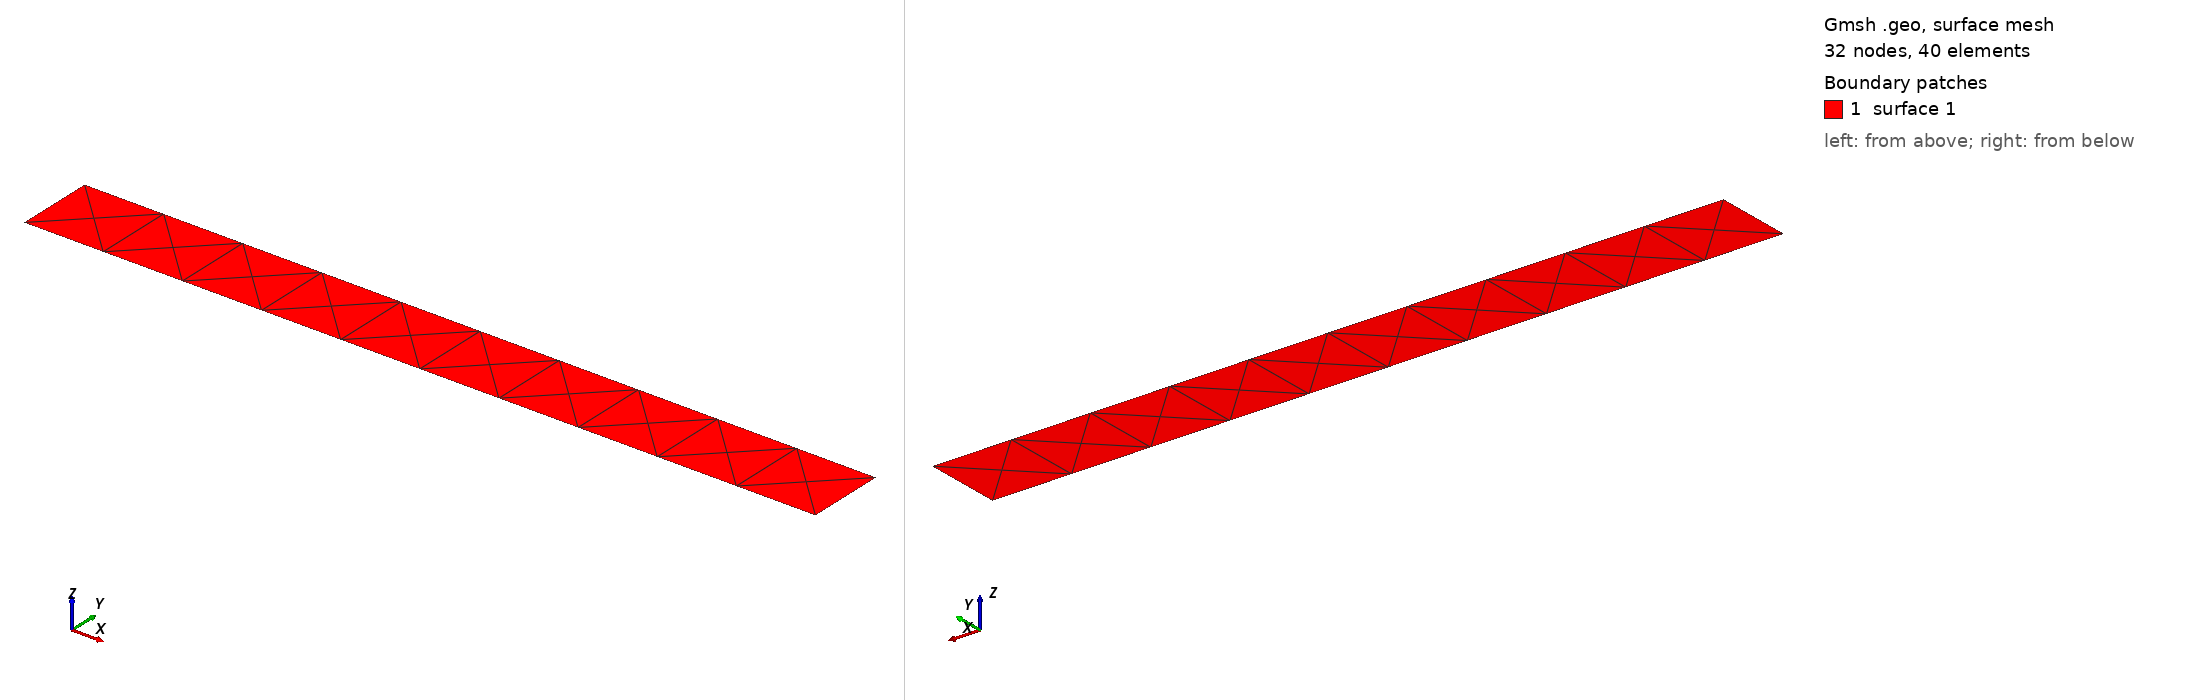

Gmsh geometry script, surface-meshed: 32 nodes, 40 surface elements. Boundary patches (legend numbers): 1 surface 1. Left view from above one corner, right view from below the opposite corner. The script declares no physical surfaces, so the legend lists its geometric surfaces. The drawing asked Gmsh for element sizes between 1% and 20% of the model's largest extent; the script's own settings can give other sizes.

=== fence1.geo (drawn) ===
//+
SetFactory("OpenCASCADE");
Rectangle(1) = {0.26, 0.0, 0.04348, 0.2614, 0.026, 0};
